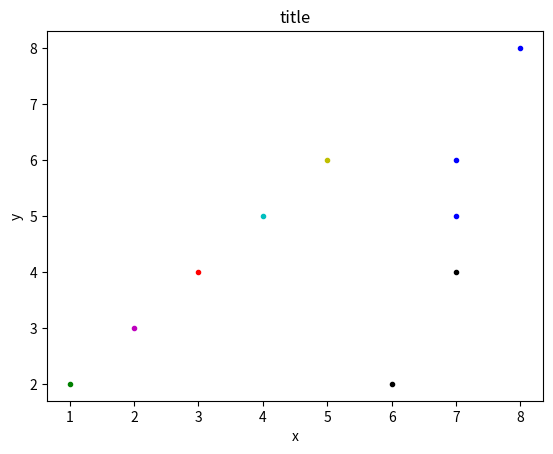

This figure's Python source:
#!/usr/bin/env python
# -*- coding: UTF-8 -*-

import matplotlib.pyplot as plt
import numpy as np


def plot_scatter_diagram(which_fig, x, y, x_label='x', y_label='y', title='title', style_list=None):
    """
    Plot scatter diagram

    Args:
        which_fig  : which sub plot
        x          : x array
        y          : y array
        x_label    : label of x pixel
        y_label    : label of y pixel
        title      : title of the plot
    """
    styles = ['k', 'g', 'r', 'c', 'm', 'y', 'b', '#9400D3', '#C0FF3E']
    assert len(x) == len(y)
    if style_list is not None:
        assert len(x) == len(style_list) and len(styles) >= len(set(style_list))
    plt.figure(which_fig)
    plt.clf()
    if style_list is None:
        plt.plot(x, y, color=styles[0], linestyle='', marker='.')
    else:
        clses = set(style_list)
        xs, ys = {}, {}
        for i in range(len(x)):
            try:
                xs[style_list[i]].append(x[i])
                ys[style_list[i]].append(y[i])
            except KeyError:
                xs[style_list[i]] = [x[i]]
                ys[style_list[i]] = [y[i]]
        added = 1
        for idx, cls in enumerate(clses):
            if cls == -1:
                style = styles[0]
                added = 0
            else:
                style = styles[idx + added]
            plt.plot(xs[cls], ys[cls], color=style, linestyle='', marker='.')
    plt.title(title)
    plt.xlabel(x_label)
    plt.ylabel(y_label)


if __name__ == '__main__':
    x = np.array([1, 2, 3, 4, 5, 6, 7, 8, 7, 7])
    y = np.array([2, 3, 4, 5, 6, 2, 4, 8, 5, 6])
    cls = np.array([1, 4, 2, 3, 5, -1, -1, 6, 6, 6])
    plot_scatter_diagram(0, x, y, style_list=cls)
    plt.show()
